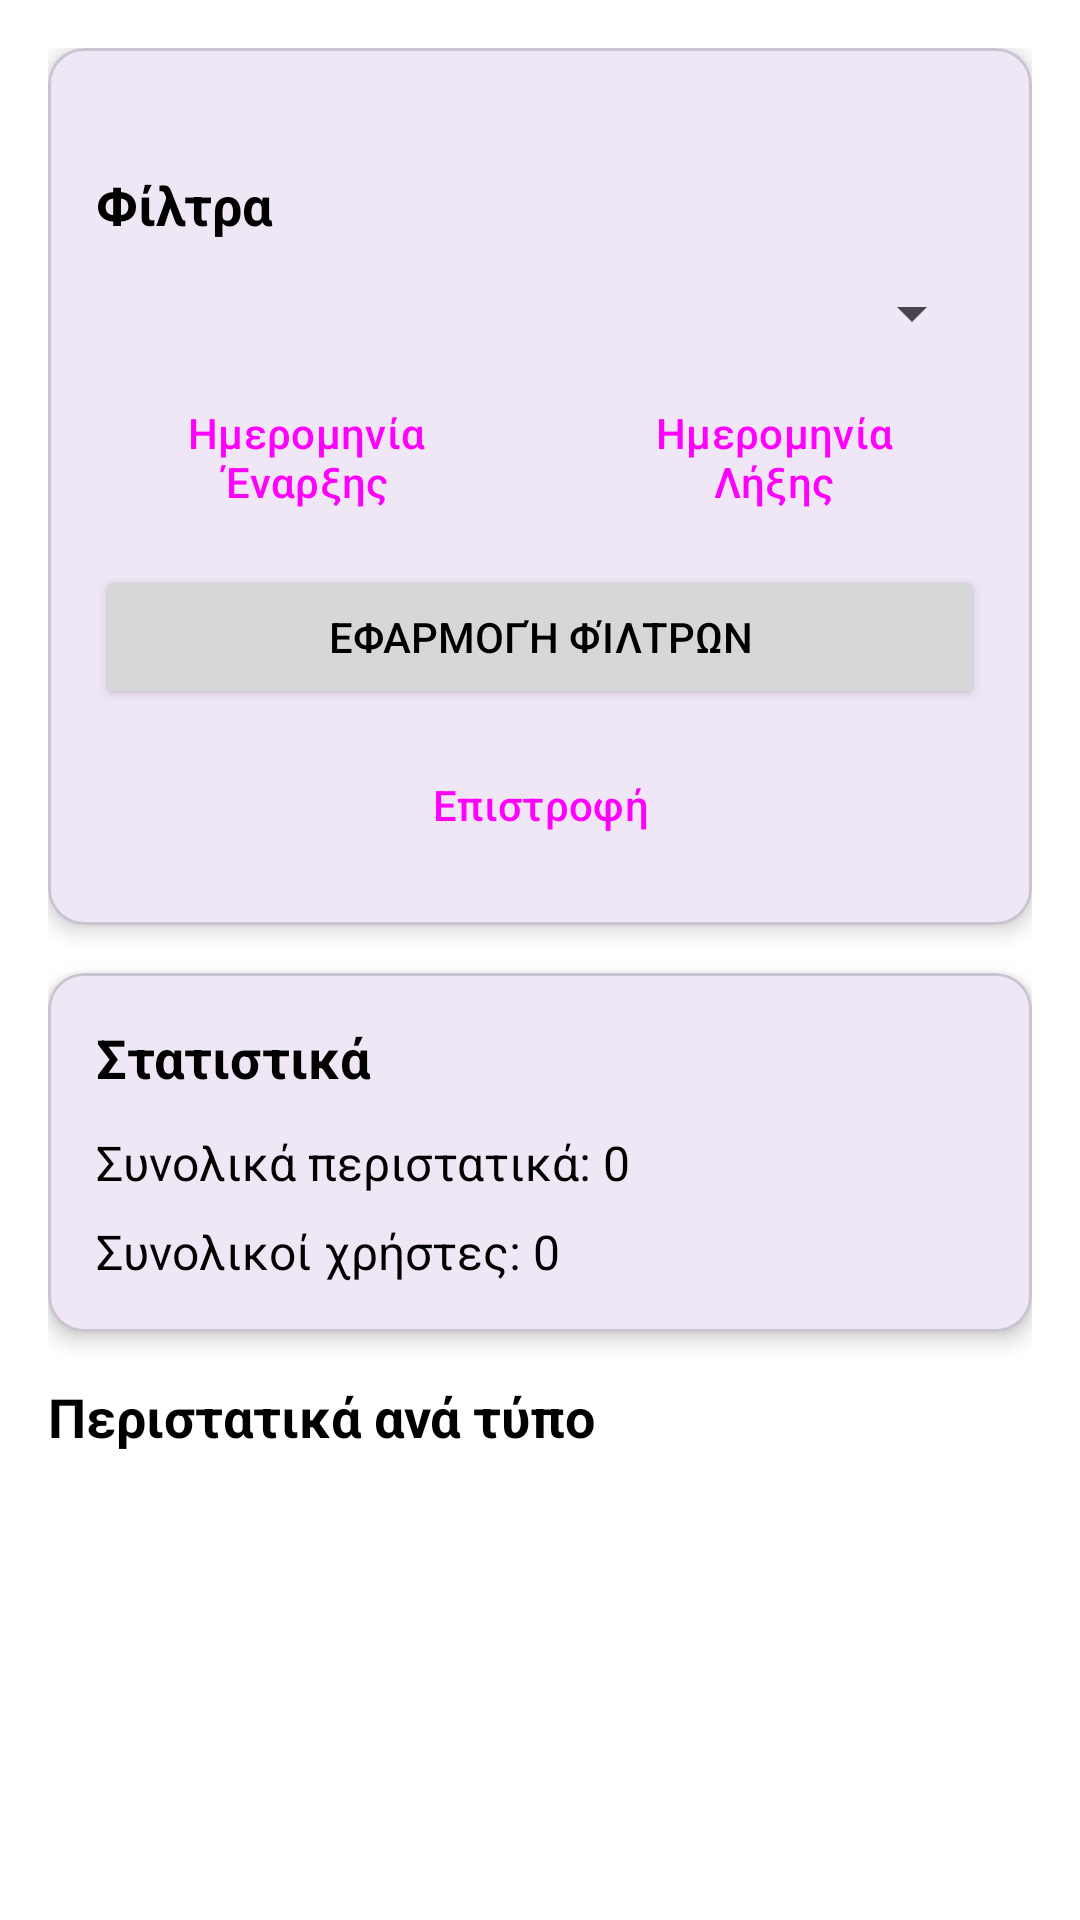

Write the Android layout XML for this screen, with the resource values it uses.
<!-- AndroidManifest.xml: application theme Theme.SmartAlert -->
<!-- res/layout/activity_statistics.xml -->
<?xml version="1.0" encoding="utf-8"?>
<ScrollView xmlns:android="http://schemas.android.com/apk/res/android"
    xmlns:app="http://schemas.android.com/apk/res-auto"
    android:layout_width="match_parent"
    android:layout_height="match_parent"
    android:padding="16dp">



    <LinearLayout
        android:layout_width="match_parent"
        android:layout_height="wrap_content"
        android:orientation="vertical">

        
        <com.google.android.material.card.MaterialCardView
            android:layout_width="match_parent"
            android:layout_height="wrap_content"
            app:cardCornerRadius="12dp"
            app:cardElevation="4dp"
            android:layout_marginBottom="16dp">


            <LinearLayout
                android:layout_width="match_parent"
                android:layout_height="wrap_content"
                android:orientation="vertical"
                android:padding="16dp">

                <TextView
                    android:layout_width="match_parent"
                    android:layout_height="wrap_content"
                    android:text="Φίλτρα"
                    android:textSize="18sp"
                    android:textStyle="bold"
                    android:layout_marginBottom="12dp"
                    android:layout_marginTop="24dp"/>


                
                <com.google.android.material.textfield.TextInputLayout
                    android:layout_width="match_parent"
                    android:layout_height="wrap_content"
                    android:layout_marginBottom="12dp">

                    <Spinner
                        android:id="@+id/typeFilterSpinner"
                        android:layout_width="match_parent"
                        android:layout_height="wrap_content"
                        android:hint="Τύπος περιστατικού"/>
                </com.google.android.material.textfield.TextInputLayout>

                
                <LinearLayout
                    android:layout_width="match_parent"
                    android:layout_height="wrap_content"
                    android:orientation="horizontal"
                    android:layout_marginBottom="12dp">

                    <Button
                        android:id="@+id/startDateButton"
                        android:layout_width="0dp"
                        android:layout_height="wrap_content"
                        android:layout_weight="1"
                        android:layout_marginEnd="8dp"
                        android:text="Ημερομηνία Έναρξης"
                        style="@style/Widget.Material3.Button.OutlinedButton"/>

                    <Button
                        android:id="@+id/endDateButton"
                        android:layout_width="0dp"
                        android:layout_height="wrap_content"
                        android:layout_weight="1"
                        android:layout_marginStart="8dp"
                        android:text="Ημερομηνία Λήξης"
                        style="@style/Widget.Material3.Button.OutlinedButton"/>
                </LinearLayout>

                <Button
                    android:id="@+id/applyFiltersButton"
                    android:layout_width="match_parent"
                    android:layout_height="wrap_content"
                    android:layout_marginBottom="8dp"
                    android:text="Εφαρμογή Φίλτρων"/>

                <Button
                    android:id="@+id/backButton"
                    android:layout_width="match_parent"
                    android:layout_height="wrap_content"
                    android:text="Επιστροφή"
                    style="@style/Widget.Material3.Button.TextButton"/>
            </LinearLayout>
        </com.google.android.material.card.MaterialCardView>

        
        <ProgressBar
            android:id="@+id/progressBar"
            android:layout_width="wrap_content"
            android:layout_height="wrap_content"
            android:layout_gravity="center"
            android:layout_marginBottom="16dp"
            android:visibility="gone"/>

        
        <com.google.android.material.card.MaterialCardView
            android:layout_width="match_parent"
            android:layout_height="wrap_content"
            app:cardCornerRadius="12dp"
            app:cardElevation="4dp"
            android:layout_marginBottom="16dp">

            <LinearLayout
                android:layout_width="match_parent"
                android:layout_height="wrap_content"
                android:orientation="vertical"
                android:padding="16dp">

                <TextView
                    android:layout_width="match_parent"
                    android:layout_height="wrap_content"
                    android:text="Στατιστικά"
                    android:textSize="18sp"
                    android:textStyle="bold"
                    android:layout_marginBottom="12dp"/>

                <TextView
                    android:id="@+id/totalIncidents"
                    android:layout_width="match_parent"
                    android:layout_height="wrap_content"
                    android:text="Συνολικά περιστατικά: 0"
                    android:textSize="16sp"
                    android:layout_marginBottom="8dp"/>

                <TextView
                    android:id="@+id/totalUsers"
                    android:layout_width="match_parent"
                    android:layout_height="wrap_content"
                    android:text="Συνολικοί χρήστες: 0"
                    android:textSize="16sp"/>
            </LinearLayout>
        </com.google.android.material.card.MaterialCardView>

        
        <TextView
            android:layout_width="match_parent"
            android:layout_height="wrap_content"
            android:text="Περιστατικά ανά τύπο"
            android:textSize="18sp"
            android:textStyle="bold"
            android:layout_marginBottom="12dp"/>

        <LinearLayout
            android:id="@+id/typesContainer"
            android:layout_width="match_parent"
            android:layout_height="wrap_content"
            android:orientation="vertical"/>

    </LinearLayout>
</ScrollView>
<!-- resources referenced by this layout -->
<resources>
  <style name="Theme.SmartAlert" parent="Base.Theme.SmartAlert" />
  <style name="Base.Theme.SmartAlert" parent="Theme.Material3.DayNight.NoActionBar">
          <item name="colorPrimaryVariant">@color/purple_700</item>
      <item name="colorOnPrimary">@color/white</item>
      <item name="colorSecondary">@color/teal_200</item>
      <item name="colorOnSecondary">@color/black</item>
      <item name="android:windowBackground">@color/white</item>
      <item name="android:textColor">@color/black</item>
      <item name="android:textColorPrimary">@color/black</item>
      <item name="android:textColorSecondary">@color/grey_600</item>
      </style>
  <color name="purple_700">#3700B3</color>
  <color name="white">#FFFFFFFF</color>
  <color name="teal_200">#03DAC5</color>
  <color name="black">#FF000000</color>
  <color name="grey_600">#757575</color>
</resources>
